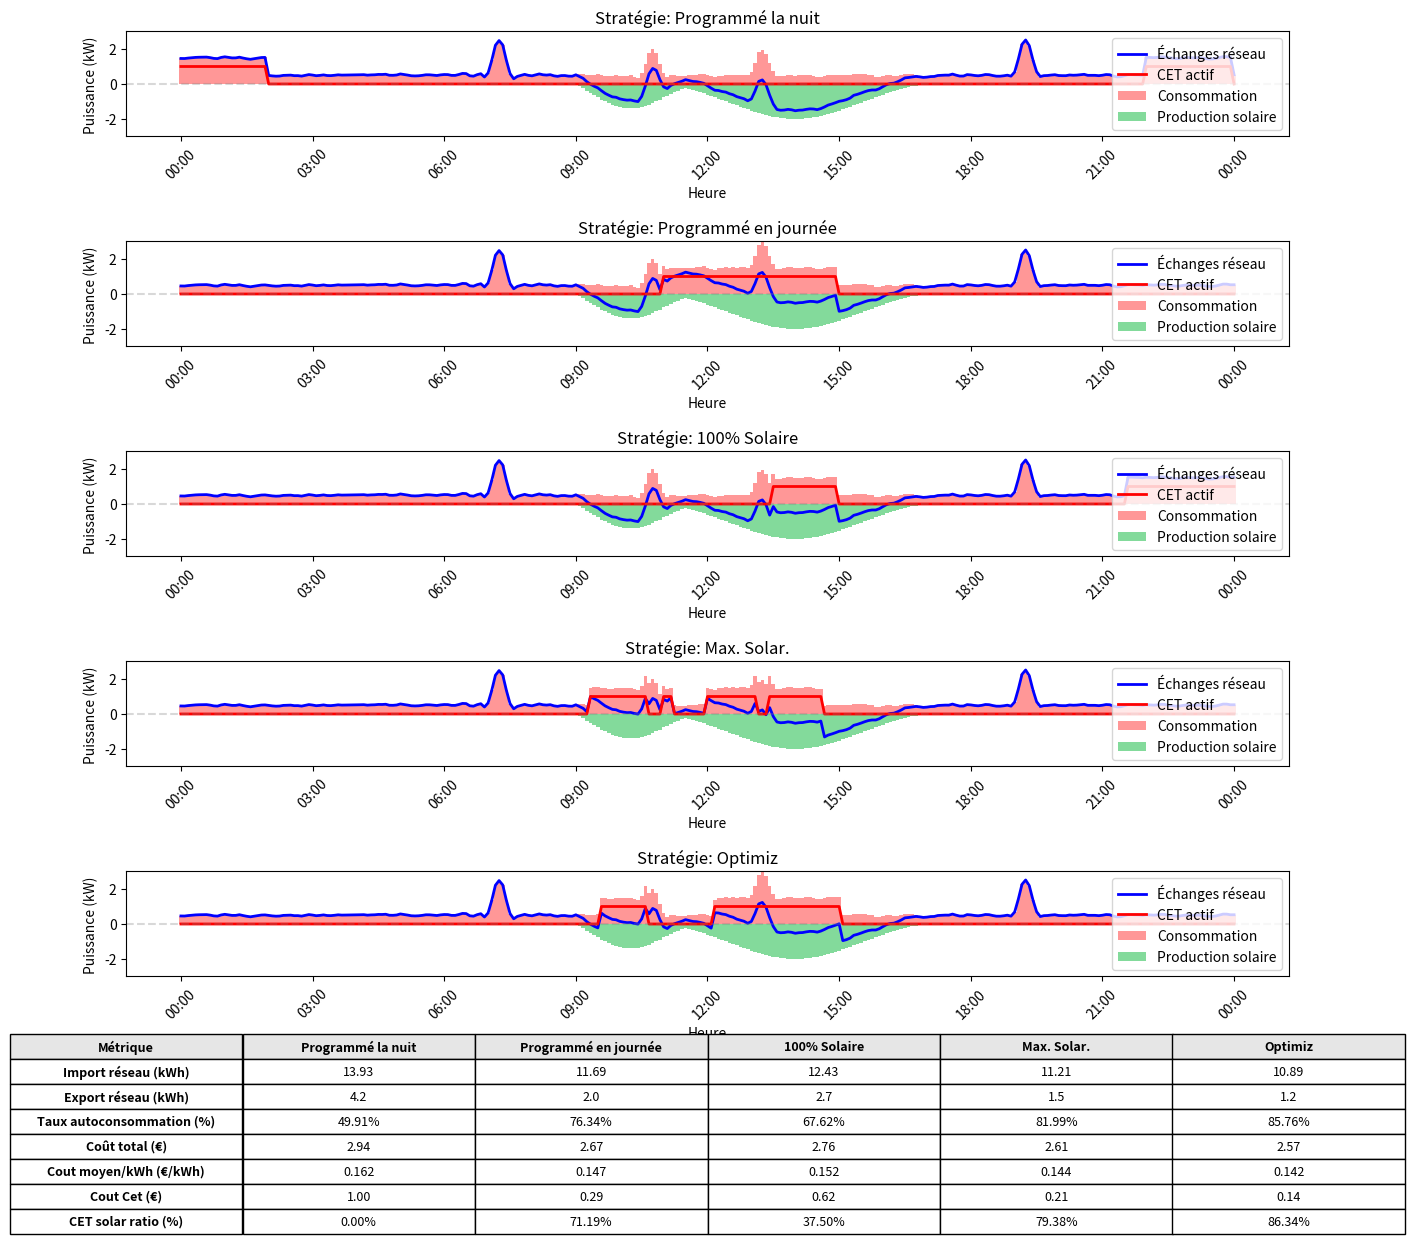

The script that saved this image:
import matplotlib.pyplot as plt
import numpy as np
from datetime import datetime, timedelta
from scipy.signal import savgol_filter

def create_time_data(start_time, end_time, time_delta):
    
    timestamps = []
    current_time = start_time
    while current_time <= end_time:
        timestamps.append(current_time)
        current_time += time_delta
        
    return timestamps

def create_base_consumption(timestamps, base_consumption_metadata):
    t = np.linspace(0, (timestamps[-1]-timestamps[0])/timedelta(hours=1), len(timestamps))
    n_points = len(t)
    base_consumption = np.ones(n_points) * base_consumption_metadata["mean_base"]

    for peak in base_consumption_metadata["peaks"]:
        peak_consumption = np.zeros_like(timestamps)
        mask = [(timestamp>=peak["start"]) & (timestamp<=peak["end"]) for timestamp in timestamps]
        t_normalized = (t[mask] - np.min(t[mask])) / (np.max(t[mask]) - np.min(t[mask]))
        peak_consumption[mask] = peak["peak"] * np.sin(np.pi * t_normalized )
        base_consumption = base_consumption + peak_consumption
    
    
    # Combine, add noise and smooth
    base_consumption += np.random.normal(0, 0.05, n_points)
    base_consumption = savgol_filter(base_consumption, window_length=5, polyorder=3)
    
    return np.abs(base_consumption)

def create_solar_production(timestamps, solar_production_metadata):
    t = np.linspace(0, (timestamps[-1]-timestamps[0])/timedelta(hours=1), len(timestamps))
    solar_production = np.zeros_like(t)
    for solar_production_peak in solar_production_metadata["peaks"]:
        t_normalized = t
        mask = [(timestamp>=solar_production_peak["start"]) & (timestamp<=solar_production_peak["end"]) for timestamp in timestamps]
        t_normalized = (t[mask] - np.min(t[mask])) / (np.max(t[mask]) - np.min(t[mask]))
        t_peak = np.mean(t[mask])
 
        solar_production[mask] = solar_production[mask] + (-solar_production_peak["peak"] * np.sin(np.pi * t_normalized) * np.exp(-((t[mask] - t_peak) ** 2) / 8))
    
    return -np.abs(solar_production)

def strategy_scheduled(timestamps, cet_properties, scheduling_strategy_metadata):
    """Strategy 1: Scheduling: The CET is triggered at a constant time period"""
    cet_consumption = np.zeros_like(timestamps)
    for schedule in scheduling_strategy_metadata:
        cet_mask = [(t >= schedule["start"]) & (t < schedule["end"]) for t in timestamps]
        cet_consumption[cet_mask] = cet_properties["power"]
    
    return cet_consumption

def strategy_solar_only(timestamps, solar_production, base_consumption, cet_properties, solar_only_strategy_metadata):
    """Strategy 2: CET runs only if it is 100% powered by the solar production
                Activation trigger  : there is enough available solar power (prod-consumption) to cover the CET consumption
                Deactivation trigger: power from the grid is necessary to run the CET (= available solar power < 0)
    """
    cet_consumption = np.zeros_like(timestamps)
    threshold_start = cet_properties["power"]*solar_only_strategy_metadata["threshold_start"]

    # Grid exchange > 0: solar production does not cover the total consumption & power from the grid is necessary
    # Grid exchange < 0: solar production coveres all the consumption & solar production is injected to the grid
    grid_exchange = base_consumption + solar_production
    
    # Initialize the loop parameters
    state_duration = timedelta(minutes=0)           # Used to make sure the minimum duration of each state is respected
    total_running_duration = timedelta(minutes=0)   # Used to make sure the device does not last more than necessary
    state_init_timestamp = timestamps[0]
    is_running = False
    

    for i in range(len(timestamps)):
        
        state_duration = timestamps[i] - state_init_timestamp
        # CET is running        
        if is_running:
            
            # Add the CET consumption to the grid exchange as the CET is running
            power_from_grid = grid_exchange[i] + cet_properties["power"]
            
            # Stop condition #1 because CET has run long enough to heat water. All future CET values are null
            if (total_running_duration + state_duration) >= cet_properties["max_duration"]:
                total_running_duration = cet_properties["max_duration"]
                break

            # Stop condition #2 because energy is taken from the grid.
            if power_from_grid > 0 and state_duration >= cet_properties["min_duration"]:
                total_running_duration += state_duration
                is_running = False
                state_init_timestamp = timestamps[i] # new state initial timestamp

            # Otherwise, continue running (either for min_duration reason or enough production)
            else:
                cet_consumption[i] = cet_properties["power"]
                state_duration = timestamps[i] - state_init_timestamp

        # CET is off
        else:
            
            # Available solar power
            available_solar_power = -grid_exchange[i]
            # Start condition = enough solar production to cover the CET consumption and min_duration limit is exceeded
            if available_solar_power >= threshold_start and state_duration >= cet_properties["min_duration"]:
                is_running = True
                state_init_timestamp = timestamps[i] # new state initial timestamp
                cet_consumption[i] = cet_properties["power"]

    state_duration = timedelta(minutes=0)
    state_end_timestamp = timestamps[-1]
    i = 1
    while (total_running_duration + state_duration) < cet_properties["max_duration"]:
        cet_consumption[-i] = cet_properties["power"]
        i+=1
        state_duration = state_end_timestamp - timestamps[-(i)]

    return cet_consumption

def strategy_maximize_solar(timestamps, solar_production, base_consumption, cet_properties, max_solar_strategy_metadata):
    """Strategy 3: Maximizing self-consumption
                Activation trigger  : There is solar over-production (grid_exchange < 0)
                Deactivation trigger: No solar production is used to power the CET
    """
    cet_consumption = np.zeros_like(timestamps)
    
    # Grid exchange > 0: solar production does not cover the total consumption & power from the grid is necessary
    # Grid exchange < 0: solar production coveres all the consumption & solar production is injected to the grid
    grid_exchange = base_consumption + solar_production

    # Initialize the loop parameters
    state_duration = timedelta(minutes=0)           # Used to make sure the minimum duration of each state is respected
    total_running_duration = timedelta(minutes=0)   # Used to make sure the device does not last more than necessary
    state_init_timestamp = timestamps[0]
    is_running = False
    
    for i in range(len(timestamps)):
        
        state_duration = timestamps[i] - state_init_timestamp
        power_from_grid_without_cet = grid_exchange[i]

        # CET is running        
        if is_running:

            # Stop condition #1 because CET has run long enough to heat water. All future CET values are null
            if (total_running_duration + state_duration) >= cet_properties["max_duration"]:
                total_running_duration = cet_properties["max_duration"]
                break

            # Stop condition #2 because solar production covers less than a percentage of the CET consumption
            if (power_from_grid_without_cet) > 0 and state_duration >= cet_properties["min_duration"]:
                total_running_duration += state_duration
                is_running = False
                state_init_timestamp = timestamps[i] # new state initial timestamp

            # Otherwise, continue running (either for min_duration reason or enough production)
            else:
                cet_consumption[i] = cet_properties["power"]
                state_duration = timestamps[i] - state_init_timestamp

        # CET is off
        else:

            # Available solar power
            available_solar_power = -power_from_grid_without_cet
            # Start condition = CET will be at least partially powered by the solar production and min_duration limit is exceeded
            if available_solar_power >= 0 and state_duration >= cet_properties["min_duration"]:
                is_running = True
                state_init_timestamp = timestamps[i] # new state initial timestamp
                cet_consumption[i] = cet_properties["power"]

    state_duration = timedelta(minutes=0)
    state_end_timestamp = timestamps[-1]
    i = 1
    while (total_running_duration + state_duration) < cet_properties["max_duration"]:
        cet_consumption[-i] = cet_properties["power"]
        i+=1
        state_duration = state_end_timestamp - timestamps[-(i)]
    
    return cet_consumption


def strategy_optim(timestamps, solar_production, base_consumption, cet_properties, optim_strategy_metadata):
    """Strategy 4: Bill optimization
                Activation trigger  : self-consumption ratio > rentability threshold (i.e., better use the production than selling it to the grid)
                Deactivation trigger: self-consumption ratio < rentability threshold
    """
    cet_consumption = np.zeros_like(timestamps)

    # Initialize the loop parameters
    state_duration = timedelta(minutes=0)           # Used to make sure the minimum duration of each state is respected
    total_running_duration = timedelta(minutes=0)   # Used to make sure the device does not last more than necessary
    state_init_timestamp = timestamps[0]
    is_running = False
    
    for i in range(len(timestamps)):
        
        state_duration = timestamps[i] - state_init_timestamp
        self_consumption_ratio_with_cet = abs(solar_production[i])/(base_consumption[i] + cet_properties["power"])

        # CET is running        
        if is_running:

            # Stop condition #1 because CET has run long enough to heat water. All future CET values are null
            if (total_running_duration + state_duration) >= cet_properties["max_duration"]:
                total_running_duration = cet_properties["max_duration"]
                break

            # Stop condition #2 because the rentability threshold is no longer reached
            if self_consumption_ratio_with_cet <= optim_strategy_metadata["threshold"] and state_duration >= cet_properties["min_duration"]:
                total_running_duration += state_duration
                is_running = False
                state_init_timestamp = timestamps[i] # new state initial timestamp

            # Otherwise, continue running (either for min_duration reason or enough production)
            else:
                cet_consumption[i] = cet_properties["power"]
                state_duration = timestamps[i] - state_init_timestamp

        # CET is off
        else:

            # Start condition = the rentability threshold is reached
            if self_consumption_ratio_with_cet >= optim_strategy_metadata["threshold"] and state_duration >= cet_properties["min_duration"]:
                is_running = True
                state_init_timestamp = timestamps[i] # new state initial timestamp
                cet_consumption[i] = cet_properties["power"]
    
    state_duration = timedelta(minutes=0)
    state_end_timestamp = timestamps[-1]
    i = 1
    while (total_running_duration + state_duration) < cet_properties["max_duration"]:
        cet_consumption[-i] = cet_properties["power"]
        i+=1
        state_duration = state_end_timestamp - timestamps[-(i)]
        
    return cet_consumption

def calculate_metrics(timestamps, solar_production, home_consumption, grid_exchanges, cet_consumption):
    """Calcule les métriques de performance pour une stratégie donnée"""
    
    ## Delta between 2 timestamps in hours
    dt_hours = (timestamps[1]-timestamps[0]).total_seconds() / 3600
    consumption_from_grid_ratio = np.zeros_like(timestamps)
    consumption_from_solar_ratio = np.zeros_like(timestamps)
    self_consumption_ratio = np.zeros_like(timestamps)
    grid_exports = np.zeros_like(timestamps)
    grid_imports = np.zeros_like(timestamps)
    cet_active = np.zeros_like(timestamps)


    
    ## Compute total solar production & home consumption
    total_solar_production = -np.sum(solar_production) * dt_hours  # kWh
    total_home_consumption = np.sum(home_consumption) * dt_hours  # kWh
    
    ## Compute Energy imported from/exported to the grid
    mask_export = grid_exchanges<0
    mask_import = grid_exchanges>0
    grid_exports[mask_export] = -grid_exchanges[mask_export]
    grid_imports[mask_import] = grid_exchanges[mask_import]
    total_grid_imports = np.sum(grid_imports) * dt_hours  # kWh
    total_grid_exports = np.sum(grid_exports) * dt_hours  # kWh


    
    ## Compute grid & solar consumption ratio (share of home consumption coming from the grid or the solar production)
    # Only when grid exchanges are positive, otherwise power comes only from the solar production
    consumption_from_grid_ratio = grid_imports/home_consumption
    
    # When grid exchanges are negative, 100% of home consumption is covered by the grid
    # Otherwise, the solar production partially covers the home consumption
    consumption_from_solar_ratio[mask_export] = 1.
    consumption_from_solar_ratio[mask_import] = (-solar_production[mask_import])/home_consumption[mask_import]
    
    
    self_consumption_ratio[mask_export] = (-solar_production[mask_export] - grid_exports[mask_export])/ (-solar_production[mask_export])
    self_consumption_ratio[mask_import & (solar_production <0)] = 1.

    # Self-consumption = Capacity to consume the solar production
    consumption_from_local_prod = total_solar_production - total_grid_exports
    # Self-consumption rate = share of production use for consumption
    self_consumption_rate = (consumption_from_local_prod / total_solar_production * 100) if total_solar_production > 0 else 0
    
    # Compute costs
    import_tariff = 0.25
    export_tariff = 0.1269
    grid_kWh_price = consumption_from_grid_ratio*import_tariff
    cet_consumption_price = grid_kWh_price*cet_consumption*dt_hours
    home_consumption_price = grid_kWh_price*home_consumption*dt_hours

    import_cost = total_grid_imports * import_tariff  # 0.25€/kWh for importing energy from the grid
    export_revenue = total_grid_exports * export_tariff  # 0.1269€/kWh for exporting solar energy to the grid
    total_cost = import_cost - export_revenue
    mean_cost_per_kwh = total_cost/total_home_consumption
    total_cet_cost = np.sum(cet_consumption_price)
    cet_active[cet_consumption>0] = 1
    cet_solar_ratio = np.sum((1-consumption_from_grid_ratio)*cet_consumption)/np.sum(cet_consumption)*100
    
    # Calcul du temps de fonctionnement du CET
    cet_runtime_points = np.sum(cet_consumption > 0)  # Nombre de points où le CET fonctionne
    cet_runtime_hours = cet_runtime_points * dt_hours  # Conversion en heures
    
    return {
        'production_totale': total_solar_production,
        'consommation_totale': total_home_consumption,
        'import_reseau': total_grid_imports,
        'export_reseau': total_grid_exports,
        'taux_autoconsommation': self_consumption_rate,
        'cout_total': total_cost,
        'cout_moyen_kwh': mean_cost_per_kwh,
        'cout_import': import_cost,
        'revenu_export': export_revenue,
        'temps_fonctionnement_cet': cet_runtime_hours,
        'cout_fonctionnement_cet': total_cet_cost,
        'cet_active':cet_active,
        'cet_solar_share':cet_solar_ratio
    }


def plot_results(timestamps, base_consumption, solar_production, cet_consumptions, time_delta):
    strategies = ['Programmé la nuit', 'Programmé en journée', '100% Solaire', 'Max. Solar.','Optimiz']
    fig = plt.figure(figsize=(15, 15))
    
    # Création d'une grille de sous-graphiques
    gs = plt.GridSpec(6, 1, height_ratios=[3, 3, 3, 3, 3, 3], hspace=1)
    
    # Création des graphiques de puissance
    axs = [fig.add_subplot(gs[i]) for i in range(5)]
    
    # Liste pour stocker les métriques de chaque stratégie
    all_metrics = []
    
    for idx, (strategy_name, cet_consumption) in enumerate(zip(strategies, cet_consumptions)):
        ax = axs[idx]
        home_consumption = base_consumption + cet_consumption
        grid_exchanges = home_consumption + solar_production
        
        # Calcul des métriques
        metrics = calculate_metrics(timestamps, solar_production, home_consumption, grid_exchanges, cet_consumption)
        all_metrics.append(metrics)
        
        # Affichage des courbes
        width = time_delta.total_seconds() / (3600 * 24)
        ax.bar(timestamps, home_consumption, width, label='Consommation', color='#FF6B6B', alpha=0.7)
        ax.bar(timestamps, solar_production, width, label='Production solaire', color='#4ECB71', alpha=0.7)
        ax.plot(timestamps, grid_exchanges, 'b-', label='Échanges réseau', linewidth=2)
        ax.plot(timestamps, metrics["cet_active"], 'r-', label='CET actif', linewidth=2)
        
        ax.set_xlabel('Heure')
        ax.set_ylabel('Puissance (kW)')
        ax.xaxis.set_major_formatter(plt.matplotlib.dates.DateFormatter('%H:%M'))
        plt.setp(ax.get_xticklabels(), rotation=45)
        ax.axhline(y=0, color='gray', linestyle='--', alpha=0.3)
        ax.legend(loc='upper right')
        ax.set_title(f'Stratégie: {strategy_name}')
        ax.set_ylim(-3, 3)
    
    # Ajout d'un tableau comparatif des métriques
    ax_table = fig.add_subplot(gs[5])
    ax_table.axis('tight')
    ax_table.axis('off')
    
    # Préparation des données pour le tableau
    table_data = [
        ['Métrique'] + strategies,
        ['Import réseau (kWh)', 
         f"{all_metrics[0]['import_reseau']:.2f}",
         f"{all_metrics[1]['import_reseau']:.2f}",
         f"{all_metrics[2]['import_reseau']:.2f}",
         f"{all_metrics[3]['import_reseau']:.2f}",
         f"{all_metrics[4]['import_reseau']:.2f}"],
        ['Export réseau (kWh)', 
         f"{all_metrics[0]['export_reseau']:.1f}",
         f"{all_metrics[1]['export_reseau']:.1f}",
         f"{all_metrics[2]['export_reseau']:.1f}",
         f"{all_metrics[3]['export_reseau']:.1f}",
         f"{all_metrics[4]['export_reseau']:.1f}"],
        ['Taux autoconsommation (%)', 
         f"{all_metrics[0]['taux_autoconsommation']:.2f}%",
         f"{all_metrics[1]['taux_autoconsommation']:.2f}%",
         f"{all_metrics[2]['taux_autoconsommation']:.2f}%",
         f"{all_metrics[3]['taux_autoconsommation']:.2f}%",
         f"{all_metrics[4]['taux_autoconsommation']:.2f}%"],
        ['Coût total (€)', 
         f"{all_metrics[0]['cout_total']:.2f}",
         f"{all_metrics[1]['cout_total']:.2f}",
         f"{all_metrics[2]['cout_total']:.2f}",
         f"{all_metrics[3]['cout_total']:.2f}",
         f"{all_metrics[4]['cout_total']:.2f}"],
         ['Cout moyen/kWh (€/kWh)', 
         f"{all_metrics[0]['cout_moyen_kwh']:.3f}",
         f"{all_metrics[1]['cout_moyen_kwh']:.3f}",
         f"{all_metrics[2]['cout_moyen_kwh']:.3f}",
         f"{all_metrics[3]['cout_moyen_kwh']:.3f}",
         f"{all_metrics[4]['cout_moyen_kwh']:.3f}"],
         ['Cout Cet (€)', 
         f"{all_metrics[0]['cout_fonctionnement_cet']:.2f}",
         f"{all_metrics[1]['cout_fonctionnement_cet']:.2f}",
         f"{all_metrics[2]['cout_fonctionnement_cet']:.2f}",
         f"{all_metrics[3]['cout_fonctionnement_cet']:.2f}",
         f"{all_metrics[4]['cout_fonctionnement_cet']:.2f}"],
         ['CET solar ratio (%)', 
         f"{all_metrics[0]['cet_solar_share']:.2f}%",
         f"{all_metrics[1]['cet_solar_share']:.2f}%",
         f"{all_metrics[2]['cet_solar_share']:.2f}%",
         f"{all_metrics[3]['cet_solar_share']:.2f}%",
         f"{all_metrics[4]['cet_solar_share']:.2f}%"]
    ]
    
    table = ax_table.table(cellText=table_data, loc='center', cellLoc='center')
    table.auto_set_font_size(False)
    table.set_fontsize(9)
    table.scale(1.2, 1.5)
    
    # Mise en forme du tableau
    for (row, col), cell in table.get_celld().items():
        if row == 0:
            cell.set_text_props(weight='bold')
            cell.set_facecolor('#E6E6E6')
        elif col == 0:
            cell.set_text_props(weight='bold')
    
    plt.tight_layout()
    return fig, all_metrics


def main():
    # Création des données temporelles
    # 24h data
    start_time = datetime(2024, 1, 1, 0, 0)
    end_time = datetime(2024, 1, 2, 0, 0)
    time_delta = timedelta(minutes=5)
    timestamps = create_time_data(start_time, end_time, time_delta)
    
    # Création des données de base
    base_consumption_metadata = {
        "mean_base": 0.5,     #kW

        "peaks":[
        {
            "name": "morning_peak",
            "peak":2,                           #kW
            "start":datetime(2024, 1, 1, 7, 0), #h:mm
            "end":datetime(2024, 1, 1, 7, 30)   #h:mm
        },
        {
            "name": "evening_peak",
            "peak":2,       #kW
            "start":datetime(2024, 1, 1, 19, 0),#h:mm
            "end":datetime(2024, 1, 1, 19, 30)   #h:mm
        },
        {
            "name": "lunch",
            "peak":1.5,       #kW
            "start":datetime(2024, 1, 1, 13, 0),#h:mm
            "end":datetime(2024, 1, 1, 13, 30)  #h:mm
        },
        {
            "name": "Washing machine",
            "peak":1.5,       #kW
            "start":datetime(2024, 1, 1, 10, 30),#h:mm
            "end":datetime(2024, 1, 1, 11, 00)  #h:mm
        }]
        
        
    }
    

    solar_production_metadata = {
        "peaks":
        [
            {
                "peak": 1.4,     #kW
                "start":datetime(2024, 1, 1, 9, 0), #h:mm
                "end":datetime(2024, 1, 1, 11, 30)    #h:mm
            },
            {
                "peak": 2,     #kW
                "start":datetime(2024, 1, 1, 11, 0), #h:mm
                "end":datetime(2024, 1, 1, 17, 0)    #h:mm
            }
        ]
    }
    
    base_consumption = create_base_consumption(timestamps, base_consumption_metadata)
    solar_production = create_solar_production(timestamps, solar_production_metadata)
    
    # Application des trois stratégies
    cet_properties = {
        "power": 1, #kw
        "min_duration": timedelta(minutes = 15),
        "max_duration": timedelta(hours = 4)
    }
    
    strategies = {
        "night_scheduling":[
            {
                "start":datetime(2024, 1, 1, 0, 0),  # 11h
                "end":datetime(2024, 1, 1, 2, 0),  # 11h
            },
            {
                "start":datetime(2024, 1, 1, 22, 0),  # 11h
                "end":datetime(2024, 1, 2, 0, 0),  # 11h
            }
        ],
        "day_scheduling":[
            {
                "start":datetime(2024, 1, 1, 11, 0),  # 11h
                "end":datetime(2024, 1, 1, 15, 0),  # 11h
            }
        ],
        "solar_only":{
            "threshold_start": 1.1, # 110% of CET consumption
            "threshold_stop": 0
        },
        "max_solar":{
            "threshold_stop": 1
        },
        "cost_optimization":
        {
            "threshold": 0.5
        }

    }

    
    cet_night_scheduled = strategy_scheduled(timestamps, cet_properties, strategies["night_scheduling"])
    cet_day_scheduled = strategy_scheduled(timestamps, cet_properties, strategies["day_scheduling"])
    cet_solar_only = strategy_solar_only(timestamps, solar_production, base_consumption, cet_properties, strategies["solar_only"])
    cet_maximize = strategy_maximize_solar(timestamps, solar_production, base_consumption, cet_properties, strategies["max_solar"])
    cet_optimize = strategy_optim(timestamps, solar_production, base_consumption, cet_properties, strategies["cost_optimization"])
    
    # Création du graphique comparatif avec métriques
    fig, metrics = plot_results(
        timestamps,
        base_consumption,
        solar_production,
        [cet_night_scheduled, cet_day_scheduled, cet_solar_only, cet_maximize, cet_optimize],
        time_delta
    )
    
    plt.show()

if __name__ == "__main__":
    main()